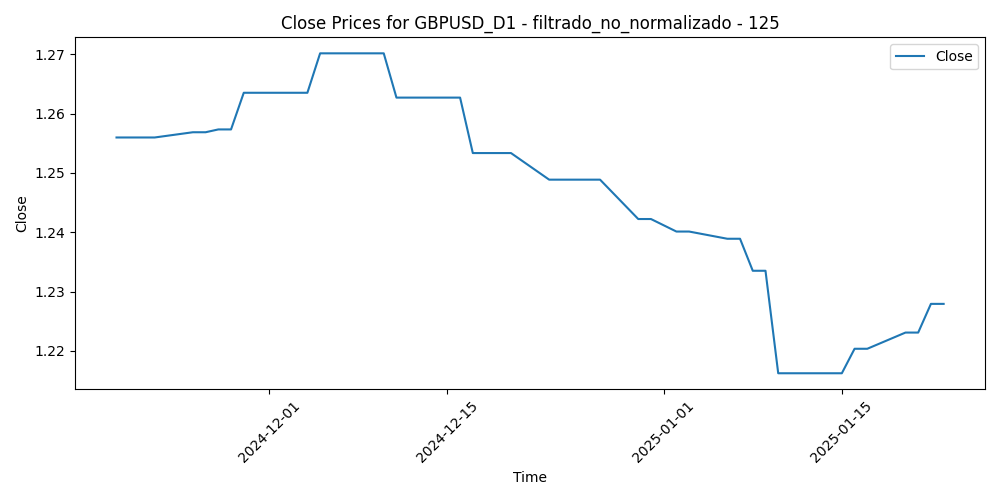

The file beside this chart, header and first rows:
Time, Close, Volume, diferencia_media_125
2024-11-19, 1.256, 113993, 0.02566
2024-11-20, 1.256, 97943, 0.02861
2024-11-21, 1.256, 108221, 0.03486
2024-11-22, 1.256, 129112, 0.04031
2024-11-25, 1.257, 117641, 0.0366
2024-11-26, 1.257, 141197, 0.03637
2024-11-27, 1.257, 119783, 0.02527
2024-11-28, 1.257, 74243, 0.02446
2024-11-29, 1.264, 115702, 0.01982
2024-12-02, 1.264, 134821, 0.02765
2024-12-03, 1.264, 107709, 0.02574
2024-12-04, 1.264, 116815, 0.02292
2024-12-05, 1.27, 90859, 0.01686
2024-12-06, 1.27, 102380, 0.01879
2024-12-09, 1.27, 86983, 0.01789
2024-12-10, 1.27, 90009, 0.01585
2024-12-11, 1.263, 107190, 0.01801
2024-12-12, 1.263, 112794, 0.02573
2024-12-13, 1.263, 89702, 0.03111
2024-12-16, 1.263, 80807, 0.02476
2024-12-17, 1.253, 86633, 0.02182
2024-12-18, 1.253, 113426, 0.03581
2024-12-19, 1.253, 137406, 0.04287
2024-12-20, 1.253, 113088, 0.03615
2024-12-23, 1.249, 78037, 0.03922
2024-12-24, 1.249, 57095, 0.03876
2024-12-26, 1.249, 57297, 0.03982
2024-12-27, 1.249, 77463, 0.03513
2024-12-30, 1.242, 78136, 0.03698
2024-12-31, 1.242, 82056, 0.0407
2025-01-02, 1.24, 101223, 0.05352
2025-01-03, 1.24, 76773, 0.04904
2025-01-06, 1.239, 114356, 0.03892
2025-01-07, 1.239, 101458, 0.0428
2025-01-08, 1.234, 111533, 0.05371
2025-01-09, 1.234, 95788, 0.05878
2025-01-10, 1.216, 123916, 0.0682
2025-01-13, 1.216, 120319, 0.06795
2025-01-14, 1.216, 123933, 0.06615
2025-01-15, 1.216, 108170, 0.0628
2025-01-16, 1.22, 118272, 0.06283
2025-01-17, 1.22, 98624, 0.06907
2025-01-20, 1.223, 108645, 0.0529
2025-01-21, 1.223, 135001, 0.04982
2025-01-22, 1.228, 104751, 0.05317
2025-01-23, 1.228, 87239, 0.04916
